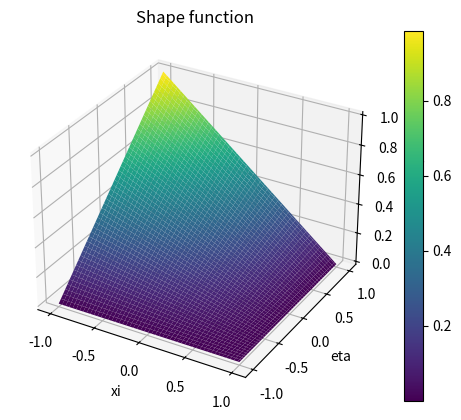

This chart was generated by the following Python code:
import numpy as np
import matplotlib.pyplot as plt
from mpl_toolkits.mplot3d import Axes3D

'''
             v
             ^
             |
       4-----------3
       |     |     |
       |     |     |
       |     +---- | --> u
       |           |
       |           |
       1-----------2
 '''
 
#################
shape_function_node = 4
#################

# We define the shape functions
def N(xi, eta, node):
    if node == 1:
        return 0.25*(1.0-xi)*(1.0-eta)
    elif node == 2:
        return 0.25*(1.0+xi)*(1.0-eta)
    elif node == 3:
        return 0.25*(1.0+xi)*(1.0+eta)
    elif node == 4:
        return 0.25*(1.0-xi)*(1.0+eta)

# Generate x and y values
x = np.linspace(-1, 1, 100)
y = np.linspace(-1, 1, 100)
X, Y = np.meshgrid(x, y)

# Calculate the function values for each (x, y) pair
Z = N(X, Y, shape_function_node)

# Create a 3D plot
fig = plt.figure()
ax = fig.add_subplot(111, projection='3d')

# Plot the surface
surf = ax.plot_surface(X, Y, Z, cmap='viridis')

# Add labels and title
ax.set_xlabel('xi')
ax.set_ylabel('eta')
ax.set_zlabel('N(xi.eta)')
ax.set_title('Shape function')

# Add colorbar
fig.colorbar(surf, ax=ax)

# Show the plot
plt.show()
